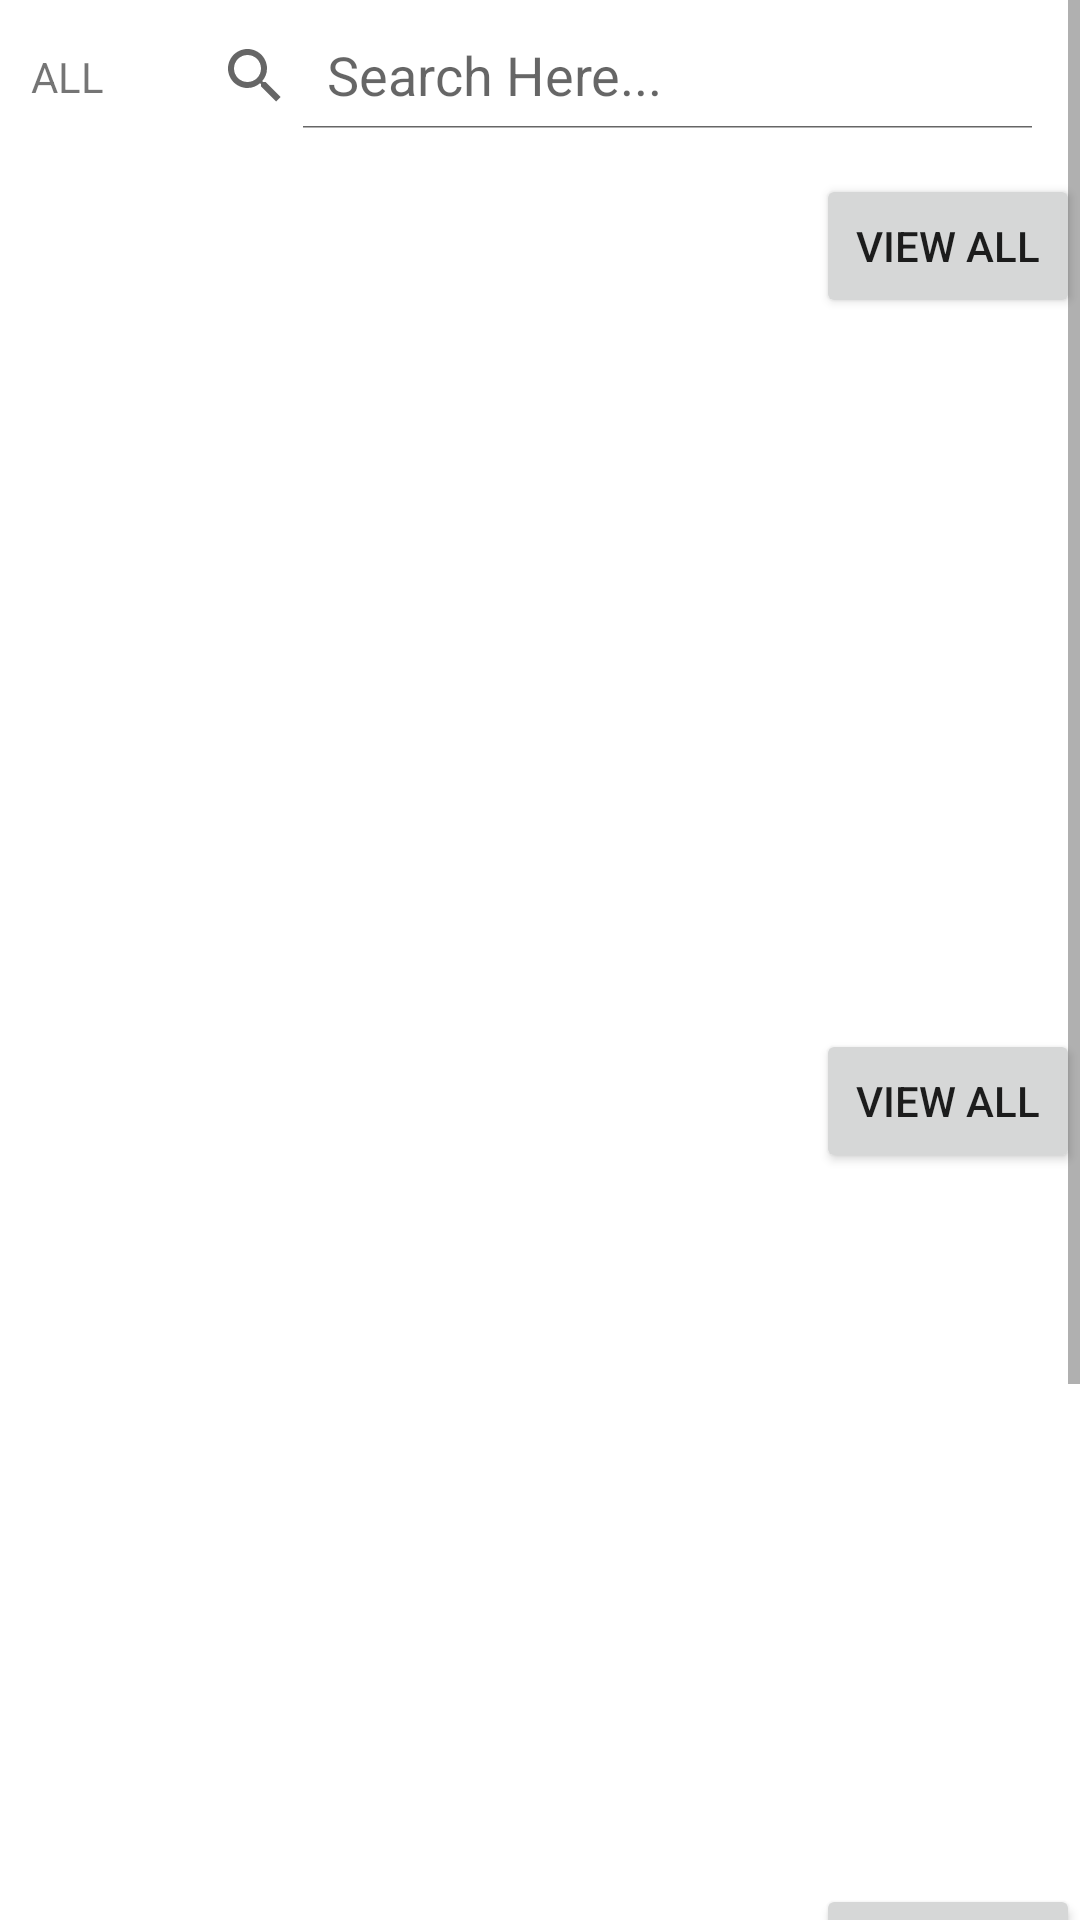

The Android layout XML behind this screen, and the referenced resources:
<!-- AndroidManifest.xml: application theme Theme.JustForFun -->
<!-- res/layout/fragment_search.xml -->
<?xml version="1.0" encoding="utf-8"?>
<layout xmlns:android="http://schemas.android.com/apk/res/android"
    xmlns:app="http://schemas.android.com/apk/res-auto"
    xmlns:tools="http://schemas.android.com/tools">

    <data>

        <variable
            name="viewModel"
            type="com.just_for_fun.justforfun.ui.fragments.search.SearchViewModel" />
    </data>

    <androidx.constraintlayout.widget.ConstraintLayout
        android:layout_width="match_parent"
        android:layout_height="match_parent"
        android:background="@color/fragment_bg"
        tools:context=".ui.fragments.search.SearchFragment">

        <ScrollView
            android:layout_width="0dp"
            android:layout_height="0dp"
            app:layout_constraintBottom_toBottomOf="parent"
            app:layout_constraintEnd_toEndOf="parent"
            app:layout_constraintStart_toStartOf="parent"
            app:layout_constraintTop_toTopOf="parent">

            <androidx.constraintlayout.widget.ConstraintLayout
                android:layout_width="match_parent"
                android:layout_height="wrap_content">

                <TextView
                    android:id="@+id/fragment_search_search_type"
                    android:layout_width="45dp"
                    android:layout_height="wrap_content"
                    android:gravity="center"
                    android:text="ALL"
                    app:layout_constraintBottom_toBottomOf="@+id/search_bar"
                    app:layout_constraintEnd_toStartOf="@id/search_bar"
                    app:layout_constraintStart_toStartOf="parent"
                    app:layout_constraintTop_toTopOf="@+id/search_bar" />

                <androidx.appcompat.widget.SearchView
                    android:id="@+id/search_bar"
                    android:layout_width="0dp"
                    android:layout_height="35dp"
                    android:layout_margin="8dp"
                    android:background="@drawable/search_view_bg"
                    android:backgroundTint="#A9A9A4"
                    app:iconifiedByDefault="false"
                    app:layout_constraintEnd_toEndOf="parent"
                    app:layout_constraintStart_toEndOf="@id/fragment_search_search_type"
                    app:layout_constraintTop_toTopOf="parent"
                    app:queryHint="Search Here..." />

                <androidx.recyclerview.widget.RecyclerView
                    android:id="@+id/searchResultsRecyclerView"
                    android:layout_width="0dp"
                    android:layout_height="260dp"
                    android:layout_marginStart="10dp"
                    android:layout_marginTop="15dp"
                    android:layout_marginEnd="10dp"
                    android:orientation="horizontal"
                    android:visibility="gone"
                    app:layoutManager="androidx.recyclerview.widget.LinearLayoutManager"
                    app:layout_constraintEnd_toEndOf="parent"
                    app:layout_constraintStart_toStartOf="parent"
                    app:layout_constraintTop_toBottomOf="@id/search_bar" />

                <androidx.recyclerview.widget.RecyclerView
                    android:id="@+id/search_fragment_most_searched_list"
                    android:layout_width="match_parent"
                    android:layout_height="260dp"
                    android:layout_marginStart="10dp"
                    android:layout_marginTop="15dp"
                    android:layout_marginEnd="10dp"
                    android:orientation="horizontal"
                    app:layoutManager="androidx.recyclerview.widget.LinearLayoutManager"
                    app:layout_constraintEnd_toEndOf="parent"
                    app:layout_constraintStart_toStartOf="parent"
                    app:layout_constraintTop_toBottomOf="@id/searchResultsRecyclerView"
                    app:reverseLayout="false"
                    tools:listitem="@layout/poster_box" />

                <androidx.appcompat.widget.AppCompatButton
                    android:id="@+id/view_all_most_searched"
                    android:layout_width="wrap_content"
                    android:layout_height="wrap_content"
                    android:text="@string/view_all"
                    app:layout_constraintEnd_toEndOf="parent"
                    app:layout_constraintTop_toTopOf="@+id/search_fragment_most_searched_list" />

                <androidx.recyclerview.widget.RecyclerView
                    android:id="@+id/search_fragment_previous_search_list"
                    android:layout_width="match_parent"
                    android:layout_height="260dp"
                    android:layout_marginStart="10dp"
                    android:layout_marginTop="25dp"
                    android:layout_marginEnd="10dp"
                    android:orientation="horizontal"
                    app:layoutManager="androidx.recyclerview.widget.LinearLayoutManager"
                    app:layout_constraintEnd_toEndOf="parent"
                    app:layout_constraintStart_toStartOf="parent"
                    app:layout_constraintTop_toBottomOf="@id/search_fragment_most_searched_list"
                    app:reverseLayout="false"
                    tools:listitem="@layout/poster_box" />

                <androidx.appcompat.widget.AppCompatButton
                    android:id="@+id/view_all_previous_search"
                    android:layout_width="wrap_content"
                    android:layout_height="wrap_content"
                    android:text="@string/view_all"
                    app:layout_constraintEnd_toEndOf="parent"
                    app:layout_constraintTop_toTopOf="@+id/search_fragment_previous_search_list" />

                <androidx.recyclerview.widget.RecyclerView
                    android:id="@+id/search_fragment_based_on_your_search_list"
                    android:layout_width="match_parent"
                    android:layout_height="260dp"
                    android:layout_marginStart="10dp"
                    android:layout_marginTop="25dp"
                    android:layout_marginEnd="10dp"
                    android:orientation="horizontal"
                    app:layoutManager="androidx.recyclerview.widget.LinearLayoutManager"
                    app:layout_constraintEnd_toEndOf="parent"
                    app:layout_constraintStart_toStartOf="parent"
                    app:layout_constraintTop_toBottomOf="@id/search_fragment_previous_search_list"
                    app:reverseLayout="false"
                    tools:listitem="@layout/poster_box" />

                <androidx.appcompat.widget.AppCompatButton
                    android:id="@+id/view_all_based_on_your_search"
                    android:layout_width="wrap_content"
                    android:layout_height="wrap_content"
                    android:text="@string/view_all"
                    app:layout_constraintEnd_toEndOf="parent"
                    app:layout_constraintTop_toTopOf="@+id/search_fragment_based_on_your_search_list" />
            </androidx.constraintlayout.widget.ConstraintLayout>
        </ScrollView>
    </androidx.constraintlayout.widget.ConstraintLayout>
</layout>
<!-- res/layout/poster_box.xml (included above) -->
<?xml version="1.0" encoding="utf-8"?>
<androidx.cardview.widget.CardView xmlns:android="http://schemas.android.com/apk/res/android"
    xmlns:app="http://schemas.android.com/apk/res-auto"
    xmlns:tools="http://schemas.android.com/tools"
    android:layout_width="wrap_content"
    android:layout_height="wrap_content"
    app:cardCornerRadius="8dp"
    app:cardElevation="4dp"
    android:elevation="8dp">

    <androidx.constraintlayout.widget.ConstraintLayout
        android:layout_width="wrap_content"
        android:layout_height="wrap_content">

        <androidx.appcompat.widget.AppCompatImageButton
            android:id="@+id/poster"
            android:layout_width="150dp"
            android:layout_height="250dp"
            android:clickable="true"
            android:contentDescription="@string/poster_content_desc"
            android:focusable="true"
            android:scaleType="centerCrop"
            app:layout_constraintBottom_toBottomOf="parent"
            app:layout_constraintEnd_toEndOf="parent"
            app:layout_constraintStart_toStartOf="parent"
            app:layout_constraintTop_toTopOf="parent"
            tools:src="@drawable/mm_poster" />

        <View
            android:id="@+id/blur_background"
            android:layout_width="50dp"
            android:layout_height="50dp"
            android:background="@drawable/glassy_background"
            android:clickable="false"
            android:elevation="8dp"
            android:focusable="false"
            app:layout_constraintStart_toStartOf="parent"
            app:layout_constraintTop_toTopOf="parent" />

        <androidx.appcompat.widget.AppCompatImageButton
            android:id="@+id/bookmark_button"
            android:layout_width="50dp"
            android:layout_height="50dp"
            android:clickable="true"
            android:contentDescription="@string/bookmark_content_desc"
            android:focusable="true"
            android:src="@drawable/bookmark"
            app:layout_constraintStart_toStartOf="parent"
            app:layout_constraintTop_toTopOf="parent" />

    </androidx.constraintlayout.widget.ConstraintLayout>

</androidx.cardview.widget.CardView>
<!-- resources referenced by this layout -->
<resources>
  <color name="fragment_bg">#FFFF</color>
  <!-- drawable bookmark (drawable) -->
  <vector xmlns:android="http://schemas.android.com/apk/res/android"
      android:width="50dp"
      android:height="50dp"
      android:viewportWidth="960"
      android:viewportHeight="960"
      android:tint="?attr/colorControlNormal">
    <path
        android:fillColor="@android:color/white"
        android:pathData="M400,390L480,350L560,390L560,200L400,200L400,390ZM280,680L280,600L480,600L480,680L280,680ZM200,840Q167,840 143.5,816.5Q120,793 120,760L120,200Q120,167 143.5,143.5Q167,120 200,120L760,120Q793,120 816.5,143.5Q840,167 840,200L840,760Q840,793 816.5,816.5Q793,840 760,840L200,840ZM200,200Q200,200 200,200Q200,200 200,200L200,760Q200,760 200,760Q200,760 200,760L200,760Q200,760 200,760Q200,760 200,760L200,200Q200,200 200,200Q200,200 200,200ZM200,760L760,760Q760,760 760,760Q760,760 760,760L760,200Q760,200 760,200Q760,200 760,200L640,200L640,520L480,440L320,520L320,200L200,200Q200,200 200,200Q200,200 200,200L200,760Q200,760 200,760Q200,760 200,760Z"/>
  </vector>
  <!-- drawable glassy_background (drawable) -->
  <?xml version="1.0" encoding="utf-8"?>
  <layer-list xmlns:android="http://schemas.android.com/apk/res/android">
      <item>
          <shape android:shape="rectangle">
              <solid android:color="#4E5B5959"/>
              <corners
                  android:bottomRightRadius="12dp"
                  android:bottomLeftRadius="12dp"/>
              <padding
                  android:left="8dp"
                  android:right="8dp"
                  android:top="8dp"
                  android:bottom="8dp"/>
          </shape>
      </item>
  </layer-list>
  <!-- drawable mm_poster: jpg bitmap (drawable, 265057 bytes) -->
  <string name="bookmark_content_desc">Add To Bookmark</string>
  <string name="poster_content_desc">Movie Name</string>
  <string name="view_all">View All</string>
  <style name="Theme.JustForFun" parent="Theme.MaterialComponents.DayNight.NoActionBar">
          
          <item name="colorPrimary">@color/purple_500</item>
          <item name="colorPrimaryVariant">@color/purple_700</item>
          <item name="colorOnPrimary">@color/white</item>
          
          <item name="colorSecondary">@color/teal_200</item>
          <item name="colorSecondaryVariant">@color/teal_700</item>
          <item name="colorOnSecondary">@color/black</item>
          
          <item name="android:statusBarColor">@color/status_bar_color</item>
          
          <item name="colorSurface">@color/white</item> 
          <item name="colorOnSurface">@color/black</item> 
      </style>
  <color name="purple_500">#FF6200EE</color>
  <color name="purple_700">#FF3700B3</color>
  <color name="white">#FFFFFFFF</color>
  <color name="teal_200">#FF03DAC5</color>
  <color name="teal_700">#FF018786</color>
  <color name="black">#FF000000</color>
  <color name="status_bar_color">#1e1e1e</color>
</resources>
